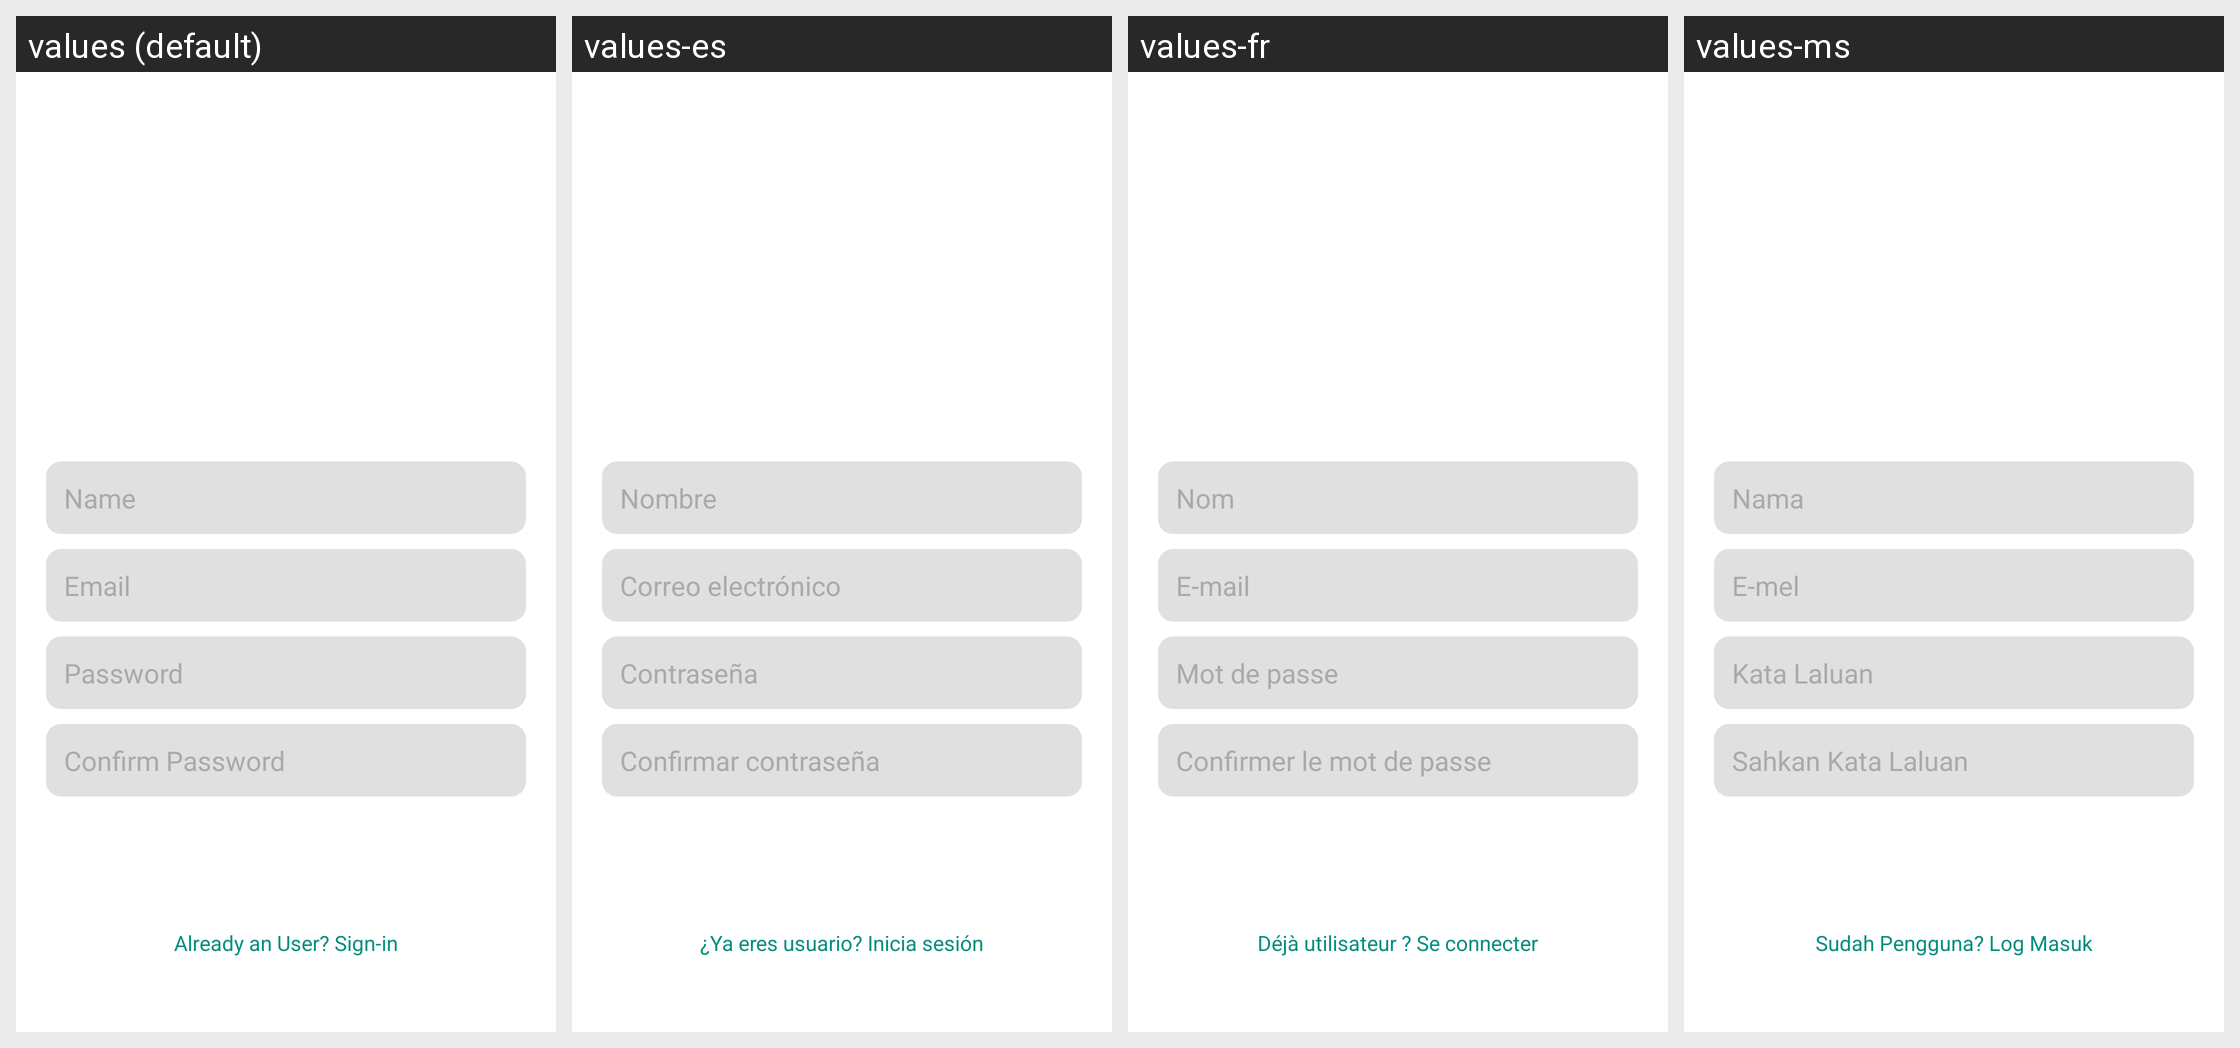

This grid shows one Android layout under several languages. Give, for every string resource on the screen, its name, the default text and each shown locale's text.
Android screen res/layout/activity_sign_up.xml rendered under 4 locales, left to right: values (default), values-es, values-fr, values-ms. Device: Nexus 5 (rendered at 1080×1920; each locale shown at half size, 540×960, under a caption strip naming it); theme Theme.TDexv01.
Other locales in the repository, not shown: values-de, values-hi, values-ja, values-kn, values-ko, values-ml, values-mr, values-ta, values-te.
Strings drawn on this screen, with the default value and each locale's value (text and hints the layout hard-codes, and strings that could not be matched under every locale, appear in the picture but are not listed):

name
  values: Name
  values-es: Nombre
  values-fr: Nom
  values-ms: Nama

email
  values: Email
  values-es: Correo electrónico
  values-fr: E-mail
  values-ms: E-mel

password
  values: Password
  values-es: Contraseña
  values-fr: Mot de passe
  values-ms: Kata Laluan

confirm_password
  values: Confirm Password
  values-es: Confirmar contraseña
  values-fr: Confirmer le mot de passe
  values-ms: Sahkan Kata Laluan

already_an_user_sign_in
  values: Already an User? Sign-in
  values-es: ¿Ya eres usuario? Inicia sesión
  values-fr: Déjà utilisateur ? Se connecter
  values-ms: Sudah Pengguna? Log Masuk
